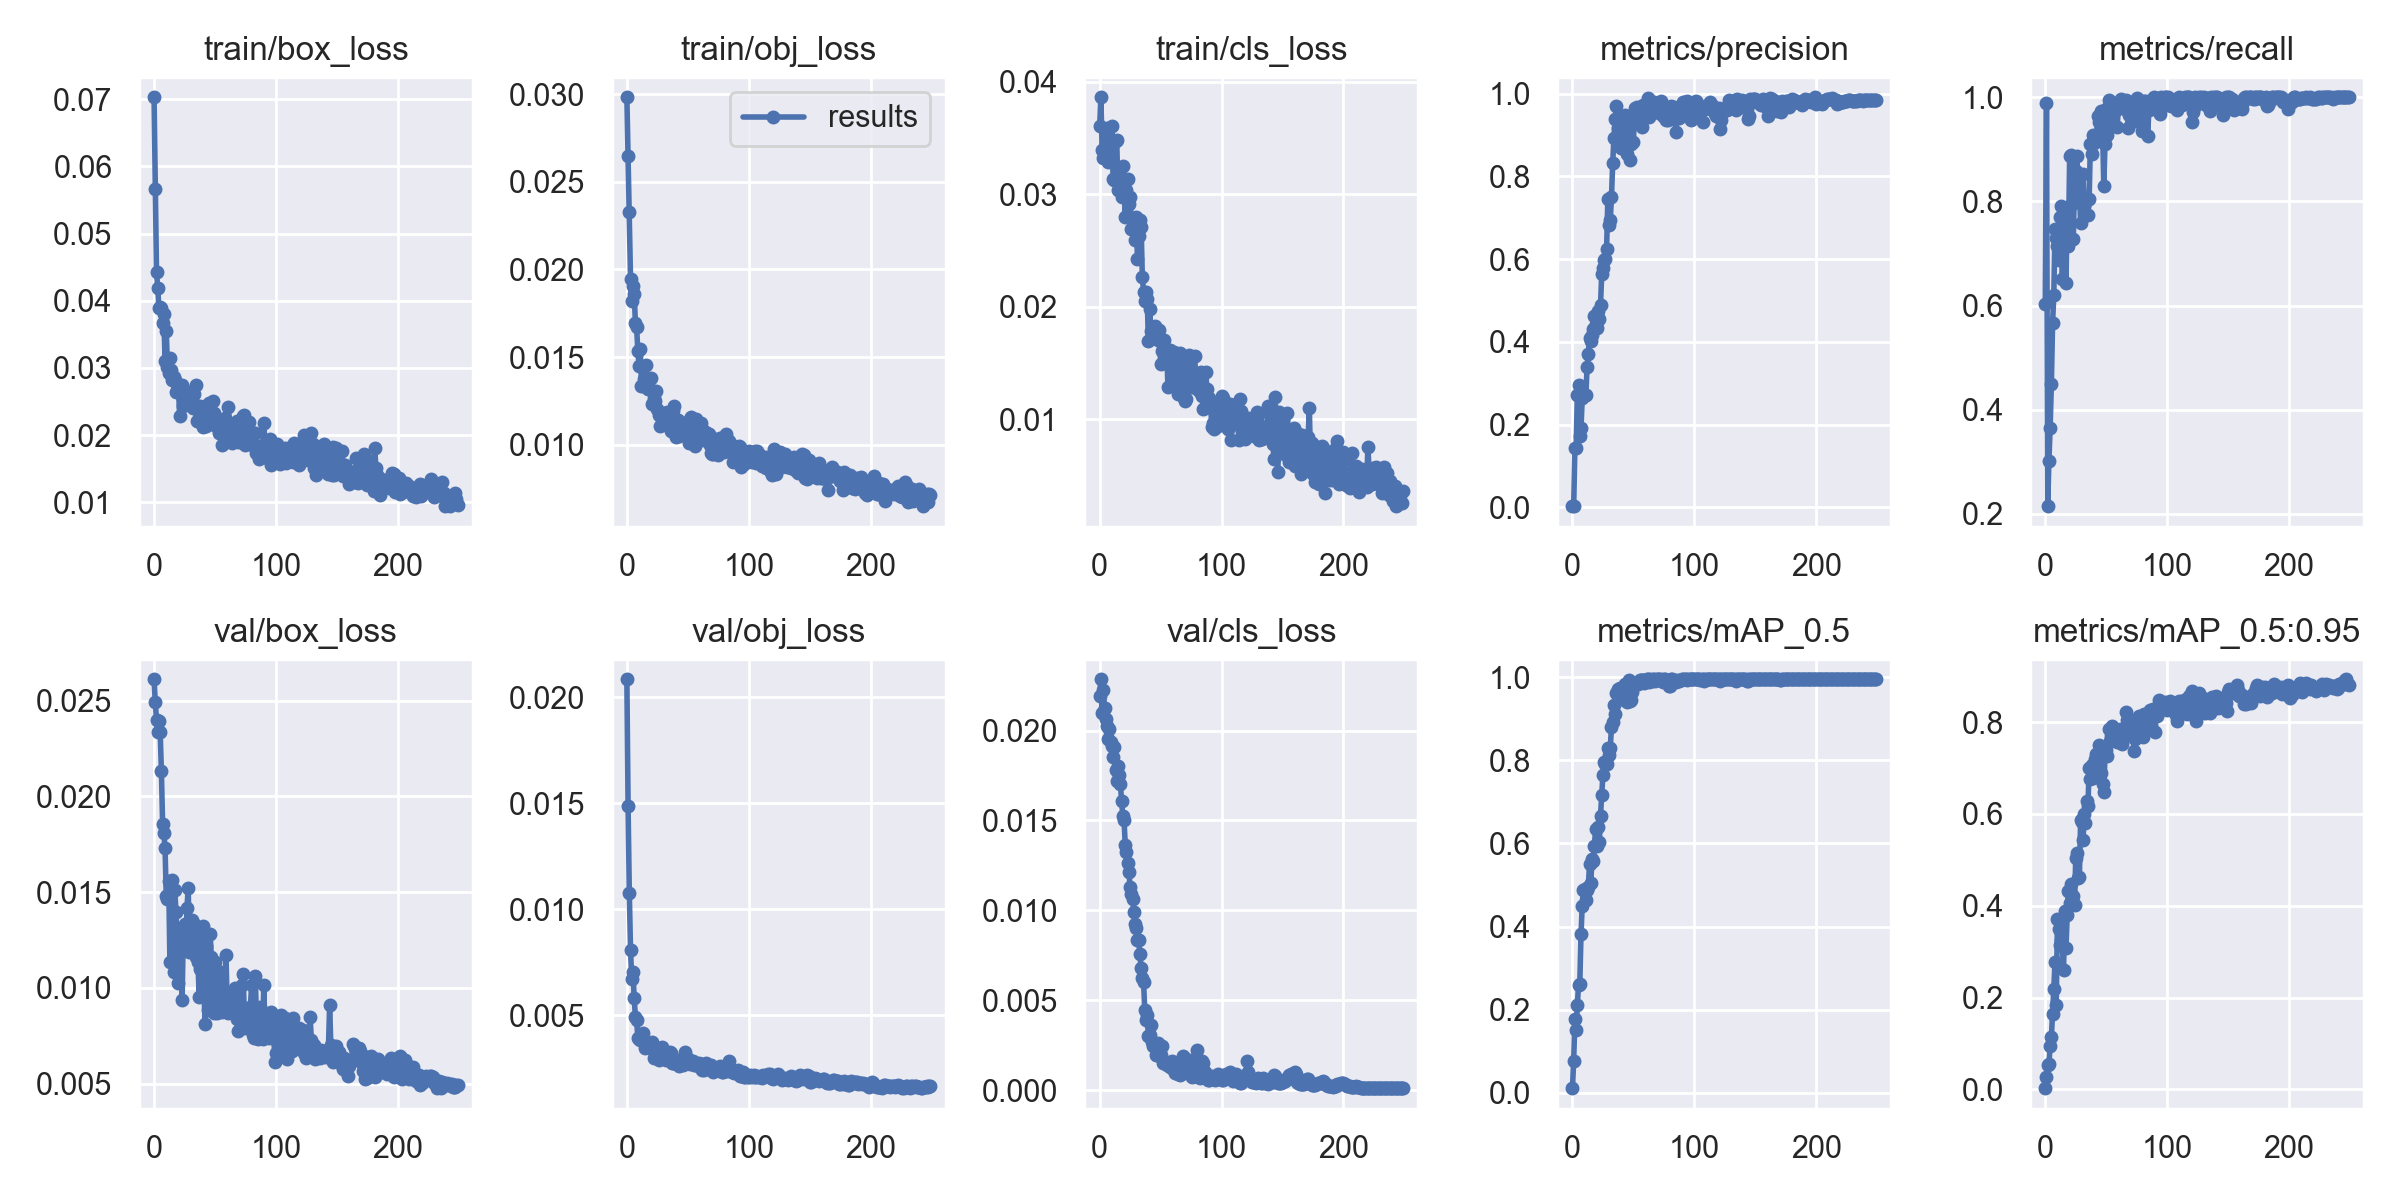

The data file committed next to this chart (first rows):
epoch, train/box_loss, train/obj_loss, train/cls_loss, metrics/precision, metrics/recall, metrics/mAP_0.5, metrics/mAP_0.5:0.95, val/box_loss, val/obj_loss, val/cls_loss, x/lr0, x/lr1, x/lr2
0, 0.07026, 0.02983, 0.03602, 0.002909, 0.6026, 0.01137, 0.002646, 0.02611, 0.02086, 0.0219, 0.0748, 0.0028, 0.0028
1, 0.05667, 0.02645, 0.03861, 0.003537, 0.9882, 0.07776, 0.02793, 0.02491, 0.01487, 0.02285, 0.04868, 0.005677, 0.005677
2, 0.04431, 0.02327, 0.03393, 0.1441, 0.2149, 0.1789, 0.05385, 0.024, 0.01078, 0.02099, 0.02253, 0.008532, 0.008532
3, 0.04183, 0.01945, 0.03322, 0.1429, 0.3024, 0.1509, 0.05577, 0.02338, 0.008086, 0.02226, 0.009881, 0.009881, 0.009881
4, 0.03898, 0.01821, 0.03373, 0.2723, 0.3655, 0.2115, 0.09412, 0.02393, 0.006712, 0.02125, 0.009881, 0.009881, 0.009881
5, 0.03907, 0.01907, 0.03456, 0.2965, 0.449, 0.2604, 0.113, 0.02338, 0.007054, 0.02065, 0.009842, 0.009842, 0.009842
6, 0.0389, 0.01859, 0.03585, 0.1717, 0.5668, 0.2613, 0.1651, 0.02134, 0.005803, 0.02023, 0.009802, 0.009802, 0.009802
7, 0.03669, 0.01697, 0.03289, 0.1924, 0.6202, 0.381, 0.2194, 0.01858, 0.004944, 0.01954, 0.009762, 0.009762, 0.009762
8, 0.03801, 0.0167, 0.03369, 0.2633, 0.7464, 0.4504, 0.2782, 0.0181, 0.004801, 0.02008, 0.009723, 0.009723, 0.009723
9, 0.03099, 0.01537, 0.0339, 0.2691, 0.7289, 0.4885, 0.1844, 0.01729, 0.003923, 0.01938, 0.009683, 0.009683, 0.009683
10, 0.03551, 0.01449, 0.0361, 0.2716, 0.7146, 0.4904, 0.3702, 0.01479, 0.003903, 0.01916, 0.009644, 0.009644, 0.009644
11, 0.03012, 0.01546, 0.03136, 0.2722, 0.6872, 0.465, 0.3487, 0.01463, 0.003829, 0.01854, 0.009604, 0.009604, 0.009604
12, 0.02929, 0.01335, 0.0313, 0.3389, 0.7703, 0.4871, 0.3142, 0.01556, 0.004095, 0.01906, 0.009564, 0.009564, 0.009564
13, 0.03144, 0.01336, 0.03476, 0.3714, 0.7921, 0.495, 0.3257, 0.01133, 0.00416, 0.01778, 0.009525, 0.009525, 0.009525
14, 0.0297, 0.01375, 0.03477, 0.4087, 0.6507, 0.5517, 0.3139, 0.01526, 0.003804, 0.01722, 0.009485, 0.009485, 0.009485
15, 0.02825, 0.01342, 0.03035, 0.4014, 0.7308, 0.5043, 0.2594, 0.01563, 0.003443, 0.01805, 0.009446, 0.009446, 0.009446
16, 0.02865, 0.01456, 0.03132, 0.4175, 0.7741, 0.5622, 0.3883, 0.01084, 0.003557, 0.01751, 0.009406, 0.009406, 0.009406
17, 0.02822, 0.01317, 0.0322, 0.43, 0.6429, 0.5577, 0.3083, 0.0151, 0.003511, 0.01702, 0.009366, 0.009366, 0.009366
18, 0.0264, 0.01318, 0.02975, 0.4621, 0.7902, 0.5945, 0.3796, 0.01395, 0.003601, 0.01608, 0.009327, 0.009327, 0.009327
19, 0.0276, 0.01377, 0.03252, 0.4421, 0.7141, 0.6345, 0.4329, 0.01206, 0.003444, 0.01525, 0.009287, 0.009287, 0.009287
20, 0.02709, 0.01381, 0.03087, 0.434, 0.8872, 0.5936, 0.4063, 0.01027, 0.003508, 0.015, 0.009248, 0.009248, 0.009248
21, 0.02288, 0.01231, 0.02798, 0.4734, 0.8883, 0.6395, 0.4465, 0.01273, 0.003722, 0.01363, 0.009208, 0.009208, 0.009208
22, 0.02719, 0.01266, 0.03036, 0.4557, 0.7958, 0.6024, 0.4158, 0.01229, 0.002988, 0.01323, 0.009168, 0.009168, 0.009168
23, 0.02745, 0.01252, 0.03133, 0.4888, 0.7276, 0.6672, 0.421, 0.00935, 0.003296, 0.01261, 0.009129, 0.009129, 0.009129
24, 0.02432, 0.01304, 0.02914, 0.5634, 0.8355, 0.7163, 0.4016, 0.01296, 0.003203, 0.01211, 0.009089, 0.009089, 0.009089
25, 0.02536, 0.01205, 0.02978, 0.5775, 0.858, 0.7659, 0.5042, 0.01332, 0.003039, 0.01128, 0.00905, 0.00905, 0.00905
26, 0.02596, 0.01167, 0.02695, 0.5971, 0.8868, 0.7954, 0.514, 0.01201, 0.002909, 0.01094, 0.00901, 0.00901, 0.00901
27, 0.02592, 0.01108, 0.02704, 0.5997, 0.8138, 0.7912, 0.4605, 0.01419, 0.003224, 0.01064, 0.00897, 0.00897, 0.00897
28, 0.02556, 0.01172, 0.02711, 0.6248, 0.8187, 0.7922, 0.463, 0.01522, 0.003149, 0.009923, 0.008931, 0.008931, 0.008931
29, 0.0264, 0.01179, 0.02591, 0.7449, 0.759, 0.8307, 0.5869, 0.01189, 0.003502, 0.009249, 0.008891, 0.008891, 0.008891
30, 0.02491, 0.0117, 0.02798, 0.6825, 0.8064, 0.8117, 0.5814, 0.01194, 0.003284, 0.009015, 0.008852, 0.008852, 0.008852
31, 0.02519, 0.01166, 0.02426, 0.6944, 0.8535, 0.8301, 0.5429, 0.01356, 0.003138, 0.008363, 0.008812, 0.008812, 0.008812
32, 0.02399, 0.01134, 0.02627, 0.7491, 0.7905, 0.8796, 0.6007, 0.01207, 0.002903, 0.008353, 0.008772, 0.008772, 0.008772
33, 0.02607, 0.01188, 0.02768, 0.8326, 0.8056, 0.8921, 0.5799, 0.01334, 0.003098, 0.007607, 0.008733, 0.008733, 0.008733
34, 0.02744, 0.01167, 0.02708, 0.892, 0.8033, 0.9328, 0.6282, 0.01161, 0.003193, 0.006809, 0.008693, 0.008693, 0.008693
35, 0.02219, 0.01134, 0.02268, 0.939, 0.7735, 0.9113, 0.6169, 0.01303, 0.003253, 0.006257, 0.008654, 0.008654, 0.008654
36, 0.02211, 0.01077, 0.02132, 0.9695, 0.8046, 0.961, 0.6989, 0.01137, 0.003243, 0.006018, 0.008614, 0.008614, 0.008614
37, 0.02351, 0.01185, 0.02055, 0.9157, 0.9101, 0.9705, 0.6757, 0.009504, 0.002733, 0.004478, 0.008574, 0.008574, 0.008574
38, 0.02431, 0.01194, 0.02133, 0.909, 0.8918, 0.9573, 0.7066, 0.01099, 0.002765, 0.003913, 0.008535, 0.008535, 0.008535
39, 0.02392, 0.01218, 0.02066, 0.885, 0.9276, 0.9746, 0.6786, 0.01188, 0.002772, 0.004162, 0.008495, 0.008495, 0.008495
40, 0.02122, 0.01046, 0.01695, 0.8686, 0.9131, 0.9493, 0.69, 0.01321, 0.002864, 0.003031, 0.008456, 0.008456, 0.008456
41, 0.0234, 0.01141, 0.01984, 0.8691, 0.9252, 0.9474, 0.7189, 0.009612, 0.002799, 0.003097, 0.008416, 0.008416, 0.008416
42, 0.02435, 0.01138, 0.01785, 0.9002, 0.9196, 0.964, 0.7301, 0.008107, 0.002701, 0.003624, 0.008376, 0.008376, 0.008376
43, 0.02141, 0.01047, 0.01759, 0.9493, 0.9641, 0.983, 0.7129, 0.0122, 0.002606, 0.002702, 0.008337, 0.008337, 0.008337
44, 0.02246, 0.01116, 0.0175, 0.9223, 0.9529, 0.9817, 0.7505, 0.008818, 0.002876, 0.002456, 0.008297, 0.008297, 0.008297
45, 0.02479, 0.01105, 0.01832, 0.8547, 0.9567, 0.9406, 0.6916, 0.01013, 0.002929, 0.002495, 0.008258, 0.008258, 0.008258
46, 0.02201, 0.01058, 0.01731, 0.9365, 0.9744, 0.9922, 0.6884, 0.01282, 0.00266, 0.00196, 0.008218, 0.008218, 0.008218
47, 0.0235, 0.01082, 0.01731, 0.8406, 0.9409, 0.9427, 0.6646, 0.01159, 0.002789, 0.001951, 0.008178, 0.008178, 0.008178
48, 0.02507, 0.01091, 0.01707, 0.8771, 0.8298, 0.9442, 0.6486, 0.01123, 0.003278, 0.002659, 0.008139, 0.008139, 0.008139
49, 0.02333, 0.01119, 0.01797, 0.9352, 0.9101, 0.965, 0.7274, 0.008667, 0.002967, 0.002423, 0.008099, 0.008099, 0.008099
50, 0.02157, 0.01053, 0.01491, 0.8817, 0.9779, 0.9819, 0.7389, 0.01135, 0.002926, 0.00194, 0.00806, 0.00806, 0.00806
51, 0.0214, 0.0101, 0.01605, 0.9647, 0.9267, 0.9834, 0.7265, 0.008865, 0.002902, 0.002459, 0.00802, 0.00802, 0.00802
52, 0.022, 0.01147, 0.01664, 0.9316, 0.9955, 0.9844, 0.7856, 0.008694, 0.00271, 0.001513, 0.00798, 0.00798, 0.00798
53, 0.0203, 0.0116, 0.01705, 0.9682, 0.9846, 0.984, 0.7597, 0.008887, 0.002774, 0.001601, 0.007941, 0.007941, 0.007941
54, 0.02117, 0.01041, 0.01614, 0.9338, 0.9461, 0.9841, 0.7702, 0.01043, 0.002859, 0.001589, 0.007901, 0.007901, 0.007901
55, 0.0214, 0.01118, 0.01604, 0.9643, 0.9785, 0.9935, 0.7909, 0.01084, 0.002675, 0.001389, 0.007862, 0.007862, 0.007862
56, 0.01849, 0.009938, 0.01287, 0.9592, 0.9755, 0.9935, 0.769, 0.008719, 0.002756, 0.001426, 0.007822, 0.007822, 0.007822
57, 0.01995, 0.01144, 0.01599, 0.9188, 0.9886, 0.9935, 0.7619, 0.009089, 0.0027, 0.001421, 0.007782, 0.007782, 0.007782
58, 0.02253, 0.01076, 0.01614, 0.9713, 0.9751, 0.9932, 0.7648, 0.009369, 0.002617, 0.001293, 0.007743, 0.007743, 0.007743
59, 0.01989, 0.01053, 0.01417, 0.9657, 0.9423, 0.9862, 0.7568, 0.01172, 0.002771, 0.001608, 0.007703, 0.007703, 0.007703
... 190 more rows
